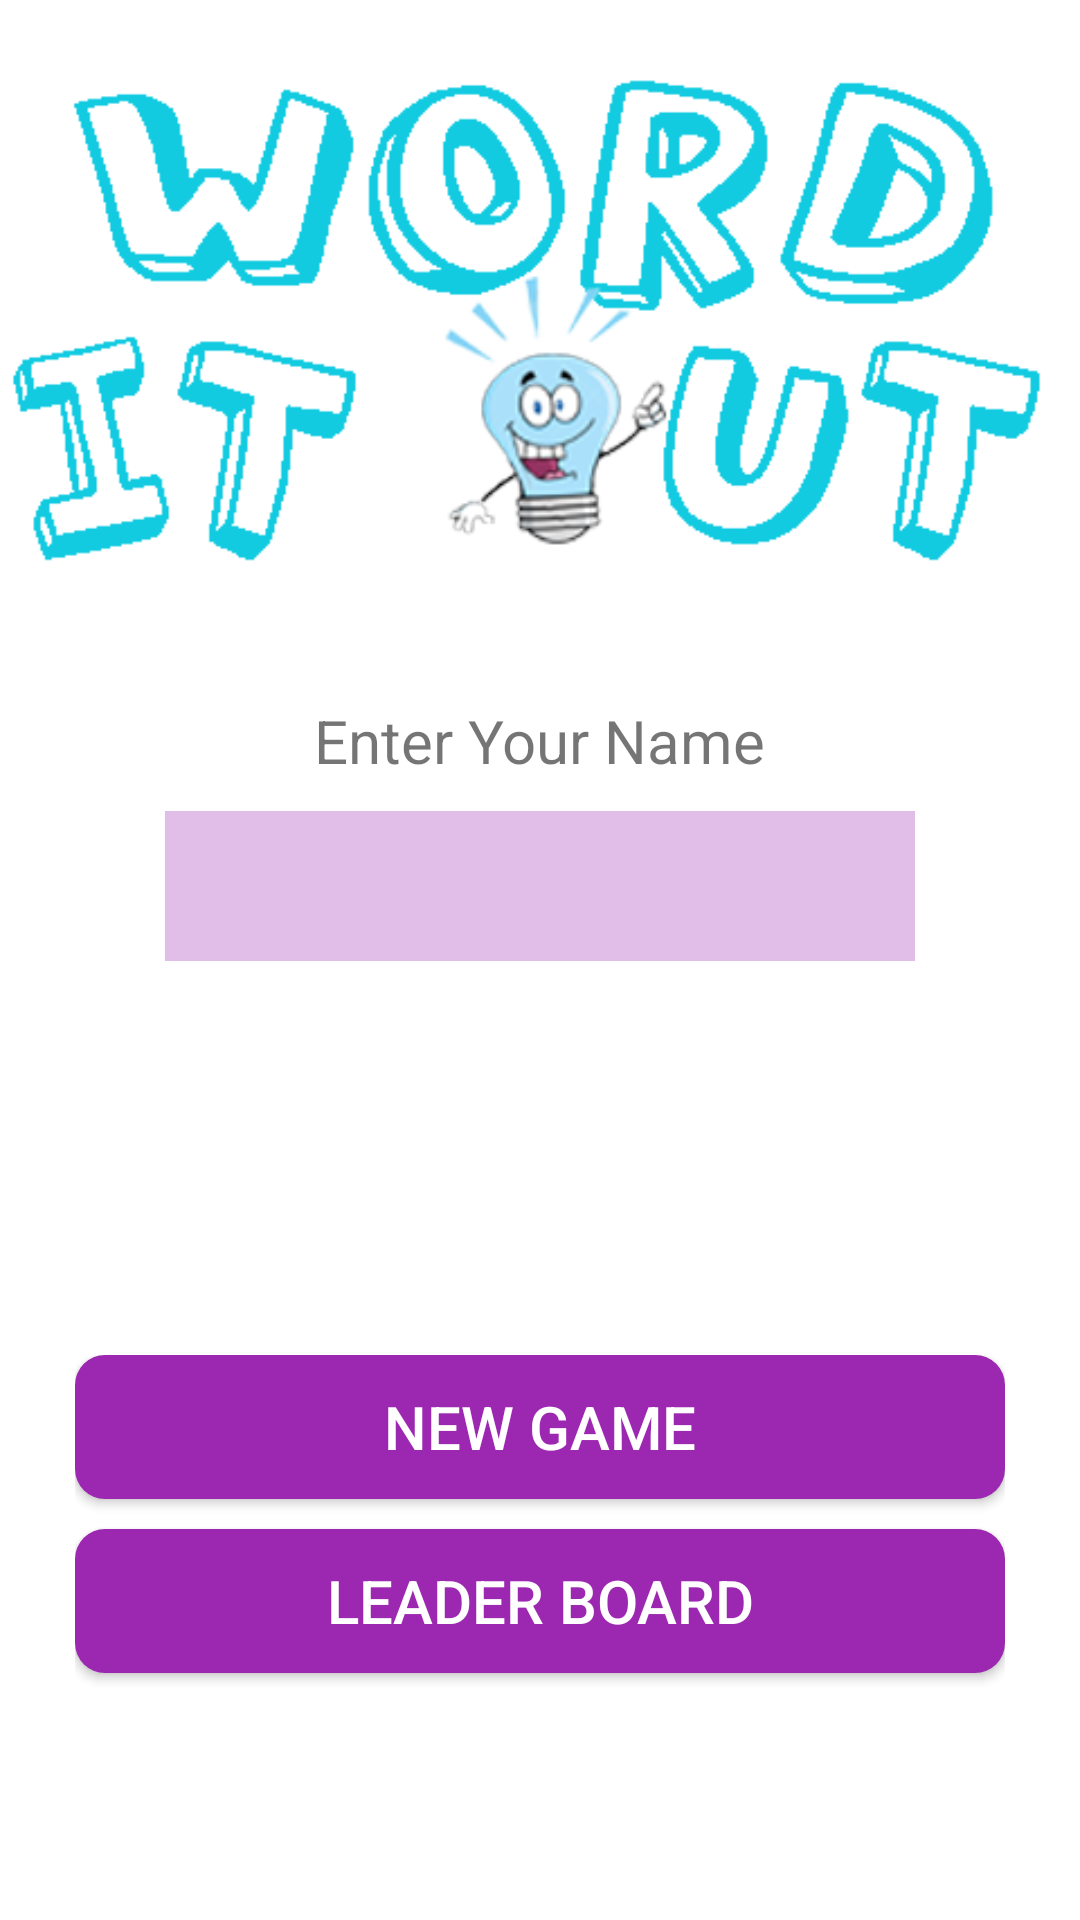

This screen was rendered from an Android layout file. Write that file and the resources it references.
<!-- AndroidManifest.xml: application theme AppTheme -->
<!-- res/layout/frontpage_layout.xml -->
<?xml version="1.0" encoding="utf-8"?>

<LinearLayout xmlns:android="http://schemas.android.com/apk/res/android"
    android:orientation="vertical" android:layout_width="match_parent"
    android:layout_height="match_parent"
    android:background="@drawable/mainpage"
    >
    <LinearLayout
        android:layout_width="match_parent"
        android:layout_weight="1"
        android:layout_height="match_parent">

    </LinearLayout>
    <LinearLayout
        android:layout_width="match_parent"
        android:layout_height="match_parent"
        android:layout_weight="1"
        android:layout_marginTop="20dp"
        android:orientation="vertical">
        <TextView
            android:layout_width="wrap_content"
            android:layout_height="wrap_content"
            android:text="Enter Your Name"
            android:layout_gravity="center"
            android:textSize="20sp"/>
        <EditText
            android:layout_width="250dp"
            android:layout_marginTop="10dp"
            android:background="#E1BEE7"
            android:layout_height="50dp"
            android:id="@+id/name"
            android:layout_gravity="center"/>
    </LinearLayout>

    <LinearLayout
        android:layout_width="match_parent"
        android:layout_height="match_parent"
        android:layout_marginLeft="25dp"
        android:layout_weight="1"
        android:layout_marginTop="25dp"
        android:layout_gravity="center"
        android:orientation="vertical"
        android:layout_marginRight="25dp">
        <Button
            android:layout_width="fill_parent"
            android:layout_height="wrap_content"
            android:text="new game"
            android:textColor="@android:color/white"
            android:textSize="20sp"
            android:background="@drawable/my_button"
            android:id="@+id/newgame"/>
        <Button
            android:layout_width="fill_parent"
            android:layout_height="wrap_content"
            android:text="Leader board"
            android:textColor="@android:color/white"
            android:textSize="20sp"
            android:layout_marginTop="10dp"
            android:background="@drawable/my_button"
            android:id="@+id/leader"/>
    </LinearLayout>
</LinearLayout>
<!-- resources referenced by this layout -->
<resources>
  <!-- drawable mainpage: png bitmap (drawable, 25738 bytes) -->
  <!-- drawable my_button (drawable) -->
  <?xml version="1.0" encoding="utf-8"?>
  
  <shape xmlns:android="http://schemas.android.com/apk/res/android"
      android:shape="rectangle" android:padding="10dp">
      
      <solid android:color="#9C27B0"/>
      <corners android:radius="10dp"/>
  </shape>
  <style name="AppTheme" parent="Theme.AppCompat.Light.NoActionBar">
          
      </style>
</resources>
